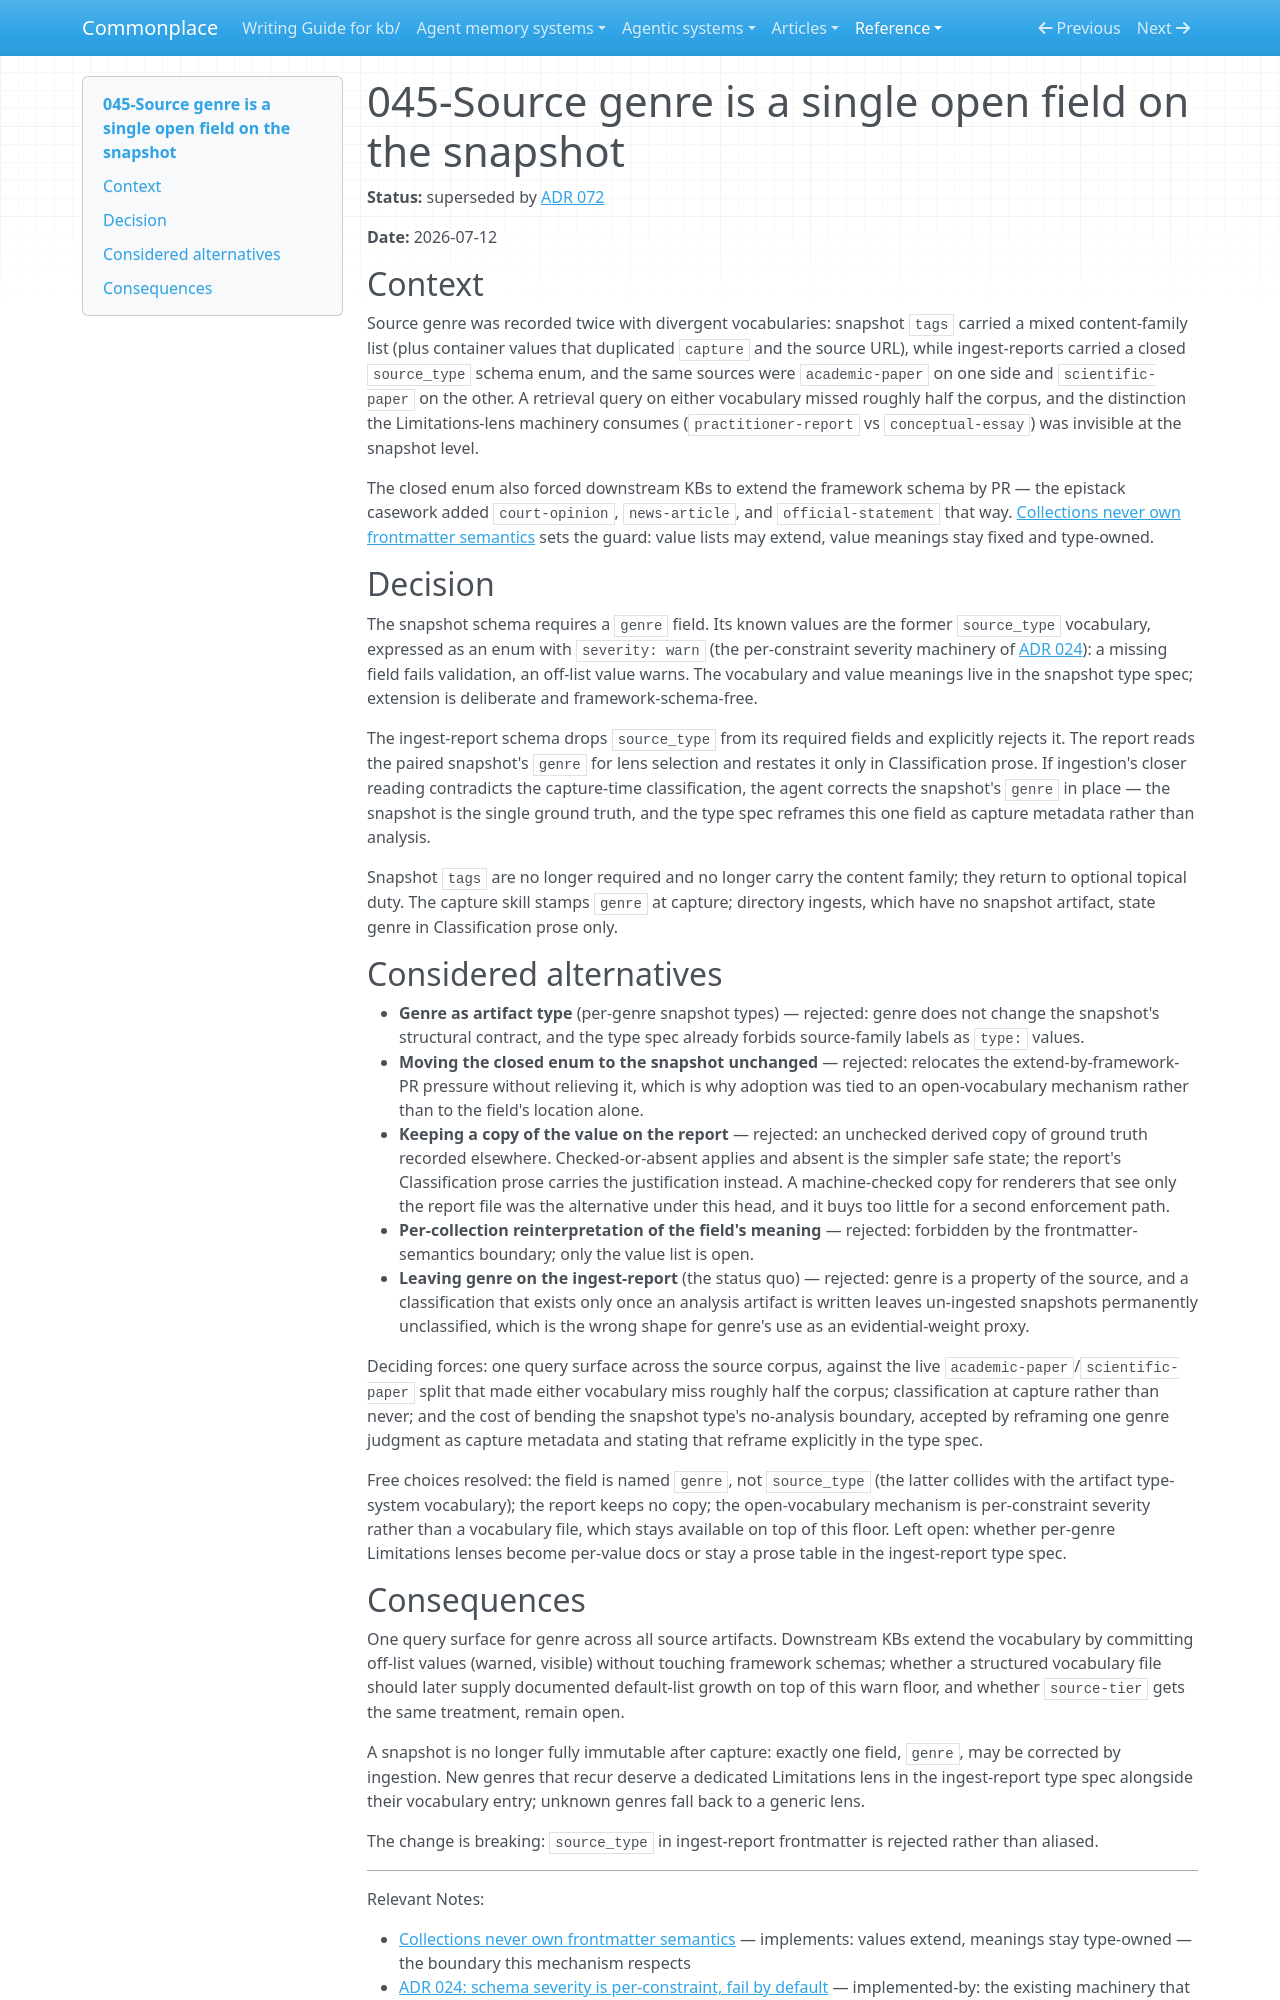

repository: zby/commonplace · page: reference/adr/045-source-genre-is-a-single-open-field-on-the-snapshot/index.html · generator: mkdocs

---
description: "Superseded decision that placed the required open-vocabulary source genre on snapshots before tracked ingests became the durable source authority"
type: reference/types/adr.md
tags: []
status: superseded
---

# 045-Source genre is a single open field on the snapshot

**Status:** superseded by [ADR 072](./072-ingests-own-source-authority-and-snapshots-are-local.md)

**Date:** 2026-07-12

## Context

Source genre was recorded twice with divergent vocabularies: snapshot `tags` carried a mixed content-family list (plus container values that duplicated `capture` and the source URL), while ingest-reports carried a closed `source_type` schema enum, and the same sources were `academic-paper` on one side and `scientific-paper` on the other. A retrieval query on either vocabulary missed roughly half the corpus, and the distinction the Limitations-lens machinery consumes (`practitioner-report` vs `conceptual-essay`) was invisible at the snapshot level.

The closed enum also forced downstream KBs to extend the framework schema by PR — the epistack casework added `court-opinion`, `news-article`, and `official-statement` that way. [Collections never own frontmatter semantics](https://github.com/zby/commonplace/blob/fe5e96c25123a520029a8623fa1043d62674a152/kb/reference/collections-never-own-frontmatter-semantics.md) sets the guard: value lists may extend, value meanings stay fixed and type-owned.

## Decision

The snapshot schema requires a `genre` field. Its known values are the former `source_type` vocabulary, expressed as an enum with `severity: warn` (the per-constraint severity machinery of [ADR 024](./024-schema-severity-is-per-constraint-fail-by-default.md)): a missing field fails validation, an off-list value warns. The vocabulary and value meanings live in the snapshot type spec; extension is deliberate and framework-schema-free.

The ingest-report schema drops `source_type` from its required fields and explicitly rejects it. The report reads the paired snapshot's `genre` for lens selection and restates it only in Classification prose. If ingestion's closer reading contradicts the capture-time classification, the agent corrects the snapshot's `genre` in place — the snapshot is the single ground truth, and the type spec reframes this one field as capture metadata rather than analysis.

Snapshot `tags` are no longer required and no longer carry the content family; they return to optional topical duty. The capture skill stamps `genre` at capture; directory ingests, which have no snapshot artifact, state genre in Classification prose only.

## Considered alternatives

- **Genre as artifact type** (per-genre snapshot types) — rejected: genre does not change the snapshot's structural contract, and the type spec already forbids source-family labels as `type:` values.
- **Moving the closed enum to the snapshot unchanged** — rejected: relocates the extend-by-framework-PR pressure without relieving it, which is why adoption was tied to an open-vocabulary mechanism rather than to the field's location alone.
- **Keeping a copy of the value on the report** — rejected: an unchecked derived copy of ground truth recorded elsewhere. Checked-or-absent applies and absent is the simpler safe state; the report's Classification prose carries the justification instead. A machine-checked copy for renderers that see only the report file was the alternative under this head, and it buys too little for a second enforcement path.
- **Per-collection reinterpretation of the field's meaning** — rejected: forbidden by the frontmatter-semantics boundary; only the value list is open.
- **Leaving genre on the ingest-report** (the status quo) — rejected: genre is a property of the source, and a classification that exists only once an analysis artifact is written leaves un-ingested snapshots permanently unclassified, which is the wrong shape for genre's use as an evidential-weight proxy.

Deciding forces: one query surface across the source corpus, against the live `academic-paper`/`scientific-paper` split that made either vocabulary miss roughly half the corpus; classification at capture rather than never; and the cost of bending the snapshot type's no-analysis boundary, accepted by reframing one genre judgment as capture metadata and stating that reframe explicitly in the type spec.

Free choices resolved: the field is named `genre`, not `source_type` (the latter collides with the artifact type-system vocabulary); the report keeps no copy; the open-vocabulary mechanism is per-constraint severity rather than a vocabulary file, which stays available on top of this floor. Left open: whether per-genre Limitations lenses become per-value docs or stay a prose table in the ingest-report type spec.
